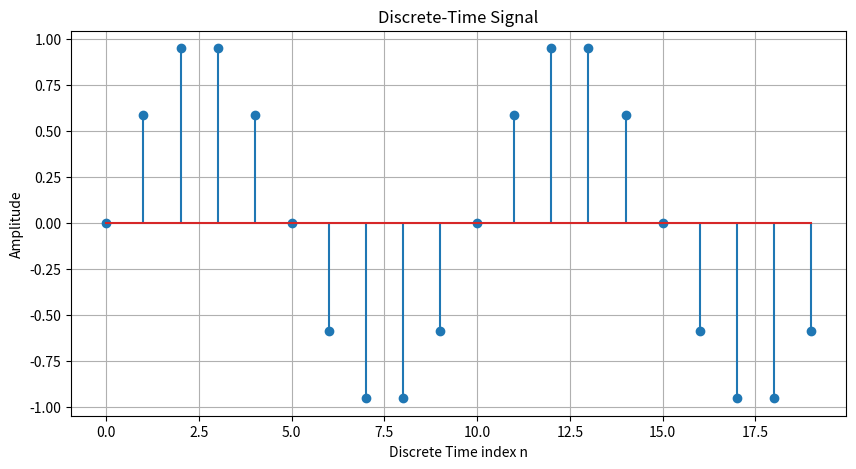

Generate this figure with matplotlib:
import numpy as np
import matplotlib.pyplot as plt

# Discrete time indices
n = np.arange(0, 20, 1)  # n = 0, 1, 2, ..., 19

# Signal: Discrete Sine wave
f = 0.1  # frequency in Hz
x = np.sin(2 * np.pi * f * n)

# Plotting the discrete-time signal
plt.figure(figsize=(10, 5))
plt.stem(n, x)
plt.title('Discrete-Time Signal')
plt.xlabel('Discrete Time index n')
plt.ylabel('Amplitude')
plt.grid(True)
plt.show()
